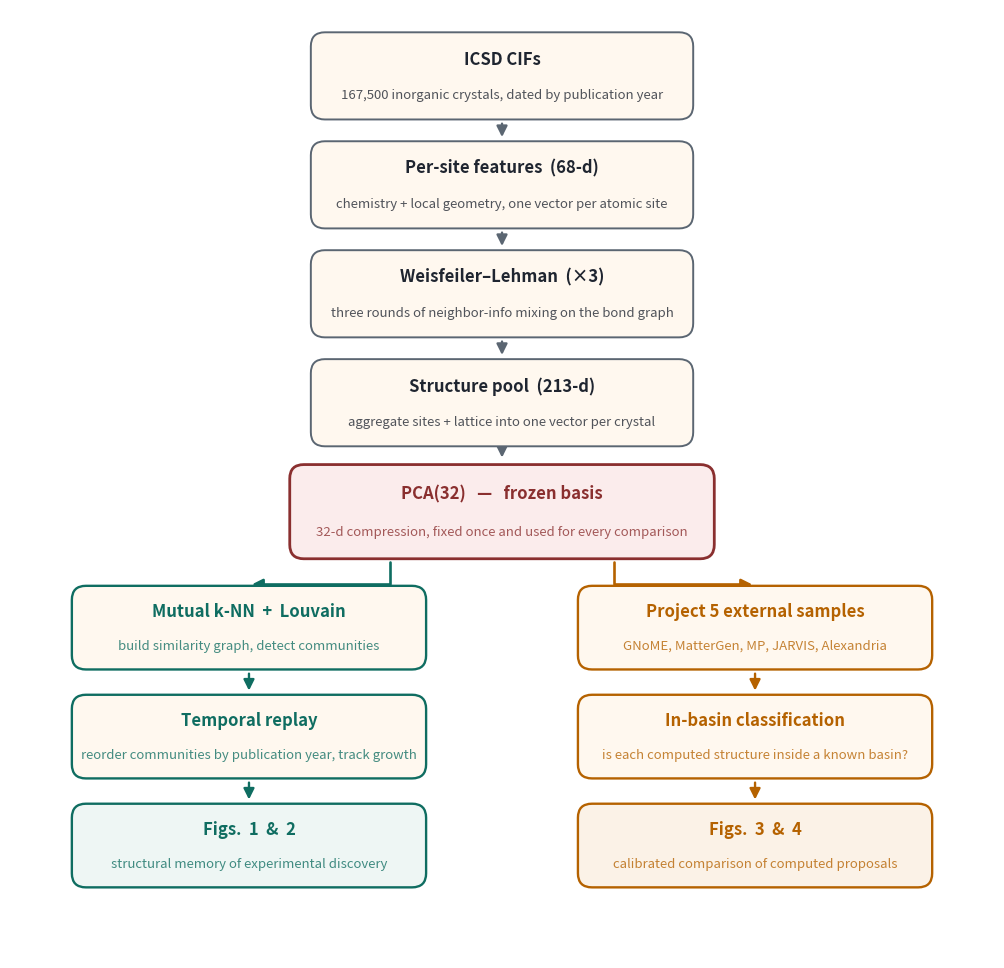

Generate this figure with matplotlib:
#!/usr/bin/env python3
"""Pipeline-overview schematic for Extended Data Figure 1.

Trunk: licensed ICSD CIFs → per-site features → Weisfeiler–Lehman → pool
→ PCA frozen basis. The frozen basis forks into two analysis tracks:
ICSD self-comparison (Louvain → temporal replay) and external-source
projection (in-basin classification). Same geometry feeds both halves.

Each box has two lines: a technical/method title (bold) and a short
plain-English subtitle (italic, same color). The subtitle is what makes
the schematic legible to a reader who hasn't read Methods. Style mirrors
the other paper figures.
"""
from __future__ import annotations

import argparse
from pathlib import Path

import matplotlib

matplotlib.use("Agg")
import matplotlib.pyplot as plt
from matplotlib.patches import FancyBboxPatch, FancyArrowPatch


DPI = 180
FIG_W = 11.5
FIG_H = 9.6

BOX_FACE = "#fff8ef"
BOX_EDGE = "#5b6672"
BOX_LW = 1.4

TITLE_COLOR = "#1f2530"

LEFT_COLOR = "#0f6d61"      # ICSD self-comparison branch
RIGHT_COLOR = "#b56200"     # external-projection branch
HIGHLIGHT = "#8a2f2f"       # FROZEN BASIS — the fork point


def parse_args() -> argparse.Namespace:
    p = argparse.ArgumentParser(description=__doc__)
    p.add_argument(
        "--output",
        default="resources/figures/icsd_densification/pipeline_schematic.png",
    )
    return p.parse_args()


def add_box(
    ax,
    x: float,
    y: float,
    w: float,
    h: float,
    title: str,
    subtitle: str,
    *,
    face: str = BOX_FACE,
    edge: str = BOX_EDGE,
    lw: float = BOX_LW,
    title_color: str = TITLE_COLOR,
    title_fontsize: float = 12.0,
    subtitle_fontsize: float = 9.5,
) -> None:
    """Two-line box: bold title, italic subtitle in the box edge color."""
    patch = FancyBboxPatch(
        (x - w / 2, y - h / 2),
        w,
        h,
        boxstyle="round,pad=0.02,rounding_size=0.20",
        facecolor=face,
        edgecolor=edge,
        linewidth=lw,
        zorder=2,
    )
    ax.add_patch(patch)
    ax.text(
        x, y + h * 0.20, title,
        ha="center", va="center",
        fontsize=title_fontsize, fontweight="bold",
        color=title_color, zorder=3,
    )
    ax.text(
        x, y - h * 0.22, subtitle,
        ha="center", va="center",
        fontsize=subtitle_fontsize,
        color=title_color, alpha=0.78, style="italic",
        zorder=3,
    )


def add_arrow(
    ax,
    p_from: tuple[float, float],
    p_to: tuple[float, float],
    *,
    color: str = BOX_EDGE,
    lw: float = 1.7,
    connectionstyle: str = "arc3,rad=0",
) -> None:
    arrow = FancyArrowPatch(
        p_from, p_to,
        arrowstyle="-|>",
        mutation_scale=16,
        color=color,
        linewidth=lw,
        connectionstyle=connectionstyle,
        zorder=1,
    )
    ax.add_patch(arrow)


def main() -> int:
    args = parse_args()
    out = Path(args.output)
    out.parent.mkdir(parents=True, exist_ok=True)

    fig, ax = plt.subplots(figsize=(FIG_W, FIG_H), dpi=DPI)
    ax.set_xlim(0, 14)
    ax.set_ylim(0, 13.5)
    ax.set_aspect("equal")
    ax.axis("off")

    BX = 7.0
    BW = 5.4
    BH = 1.20
    GAP = 1.55  # center-to-center

    Y_ICSD = 12.55
    Y_FEAT = Y_ICSD - GAP
    Y_WL = Y_FEAT - GAP
    Y_POOL = Y_WL - GAP
    Y_PCA = Y_POOL - GAP

    add_box(ax, BX, Y_ICSD, BW, BH,
            "ICSD CIFs",
            "167,500 inorganic crystals, dated by publication year")

    add_box(ax, BX, Y_FEAT, BW, BH,
            "Per-site features  (68-d)",
            "chemistry + local geometry, one vector per atomic site")

    add_box(ax, BX, Y_WL, BW, BH,
            "Weisfeiler–Lehman  (×3)",
            "three rounds of neighbor-info mixing on the bond graph")

    add_box(ax, BX, Y_POOL, BW, BH,
            "Structure pool  (213-d)",
            "aggregate sites + lattice into one vector per crystal")

    add_box(ax, BX, Y_PCA, BW + 0.6, BH + 0.10,
            "PCA(32)   —   frozen basis",
            "32-d compression, fixed once and used for every comparison",
            face="#fbecec", edge=HIGHLIGHT, lw=2.0, title_color=HIGHLIGHT)

    for y_from, y_to in [
        (Y_ICSD - BH / 2, Y_FEAT + BH / 2),
        (Y_FEAT - BH / 2, Y_WL + BH / 2),
        (Y_WL - BH / 2, Y_POOL + BH / 2),
        (Y_POOL - BH / 2, Y_PCA + (BH + 0.10) / 2 + 0.04),
    ]:
        add_arrow(ax, (BX, y_from - 0.04), (BX, y_to + 0.04))

    # ── Fork ──
    LX = 3.4
    RX = 10.6

    Y_BR1 = Y_PCA - 1.65
    Y_BR2 = Y_BR1 - 1.55
    Y_BR3 = Y_BR2 - 1.55

    BR_W = 5.0
    BR_H = 1.15

    add_arrow(
        ax,
        (BX - 1.6, Y_PCA - (BH + 0.10) / 2 - 0.02),
        (LX, Y_BR1 + BR_H / 2 + 0.04),
        color=LEFT_COLOR, lw=1.9,
        connectionstyle="angle,angleA=-90,angleB=180,rad=0",
    )
    add_arrow(
        ax,
        (BX + 1.6, Y_PCA - (BH + 0.10) / 2 - 0.02),
        (RX, Y_BR1 + BR_H / 2 + 0.04),
        color=RIGHT_COLOR, lw=1.9,
        connectionstyle="angle,angleA=-90,angleB=0,rad=0",
    )

    # Left branch — ICSD self-comparison
    add_box(ax, LX, Y_BR1, BR_W, BR_H,
            "Mutual k-NN  +  Louvain",
            "build similarity graph, detect communities",
            edge=LEFT_COLOR, lw=1.7, title_color=LEFT_COLOR)
    add_box(ax, LX, Y_BR2, BR_W, BR_H,
            "Temporal replay",
            "reorder communities by publication year, track growth",
            edge=LEFT_COLOR, lw=1.7, title_color=LEFT_COLOR)
    add_box(ax, LX, Y_BR3, BR_W, BR_H,
            "Figs.  1  &  2",
            "structural memory of experimental discovery",
            face="#eef6f4", edge=LEFT_COLOR, lw=1.7, title_color=LEFT_COLOR)

    add_arrow(ax, (LX, Y_BR1 - BR_H / 2 - 0.04), (LX, Y_BR2 + BR_H / 2 + 0.04), color=LEFT_COLOR)
    add_arrow(ax, (LX, Y_BR2 - BR_H / 2 - 0.04), (LX, Y_BR3 + BR_H / 2 + 0.04), color=LEFT_COLOR)

    # Right branch — external-source projection
    add_box(ax, RX, Y_BR1, BR_W, BR_H,
            "Project 5 external samples",
            "GNoME, MatterGen, MP, JARVIS, Alexandria",
            edge=RIGHT_COLOR, lw=1.7, title_color=RIGHT_COLOR)
    add_box(ax, RX, Y_BR2, BR_W, BR_H,
            "In-basin classification",
            "is each computed structure inside a known basin?",
            edge=RIGHT_COLOR, lw=1.7, title_color=RIGHT_COLOR)
    add_box(ax, RX, Y_BR3, BR_W, BR_H,
            "Figs.  3  &  4",
            "calibrated comparison of computed proposals",
            face="#fbf2e7", edge=RIGHT_COLOR, lw=1.7, title_color=RIGHT_COLOR)

    add_arrow(ax, (RX, Y_BR1 - BR_H / 2 - 0.04), (RX, Y_BR2 + BR_H / 2 + 0.04), color=RIGHT_COLOR)
    add_arrow(ax, (RX, Y_BR2 - BR_H / 2 - 0.04), (RX, Y_BR3 + BR_H / 2 + 0.04), color=RIGHT_COLOR)

    fig.tight_layout(pad=0.4)
    fig.savefig(out, dpi=DPI, bbox_inches="tight", facecolor="white")
    print(f"wrote {out}  ({out.stat().st_size / 1024:.1f} KB)")
    return 0


if __name__ == "__main__":
    raise SystemExit(main())
